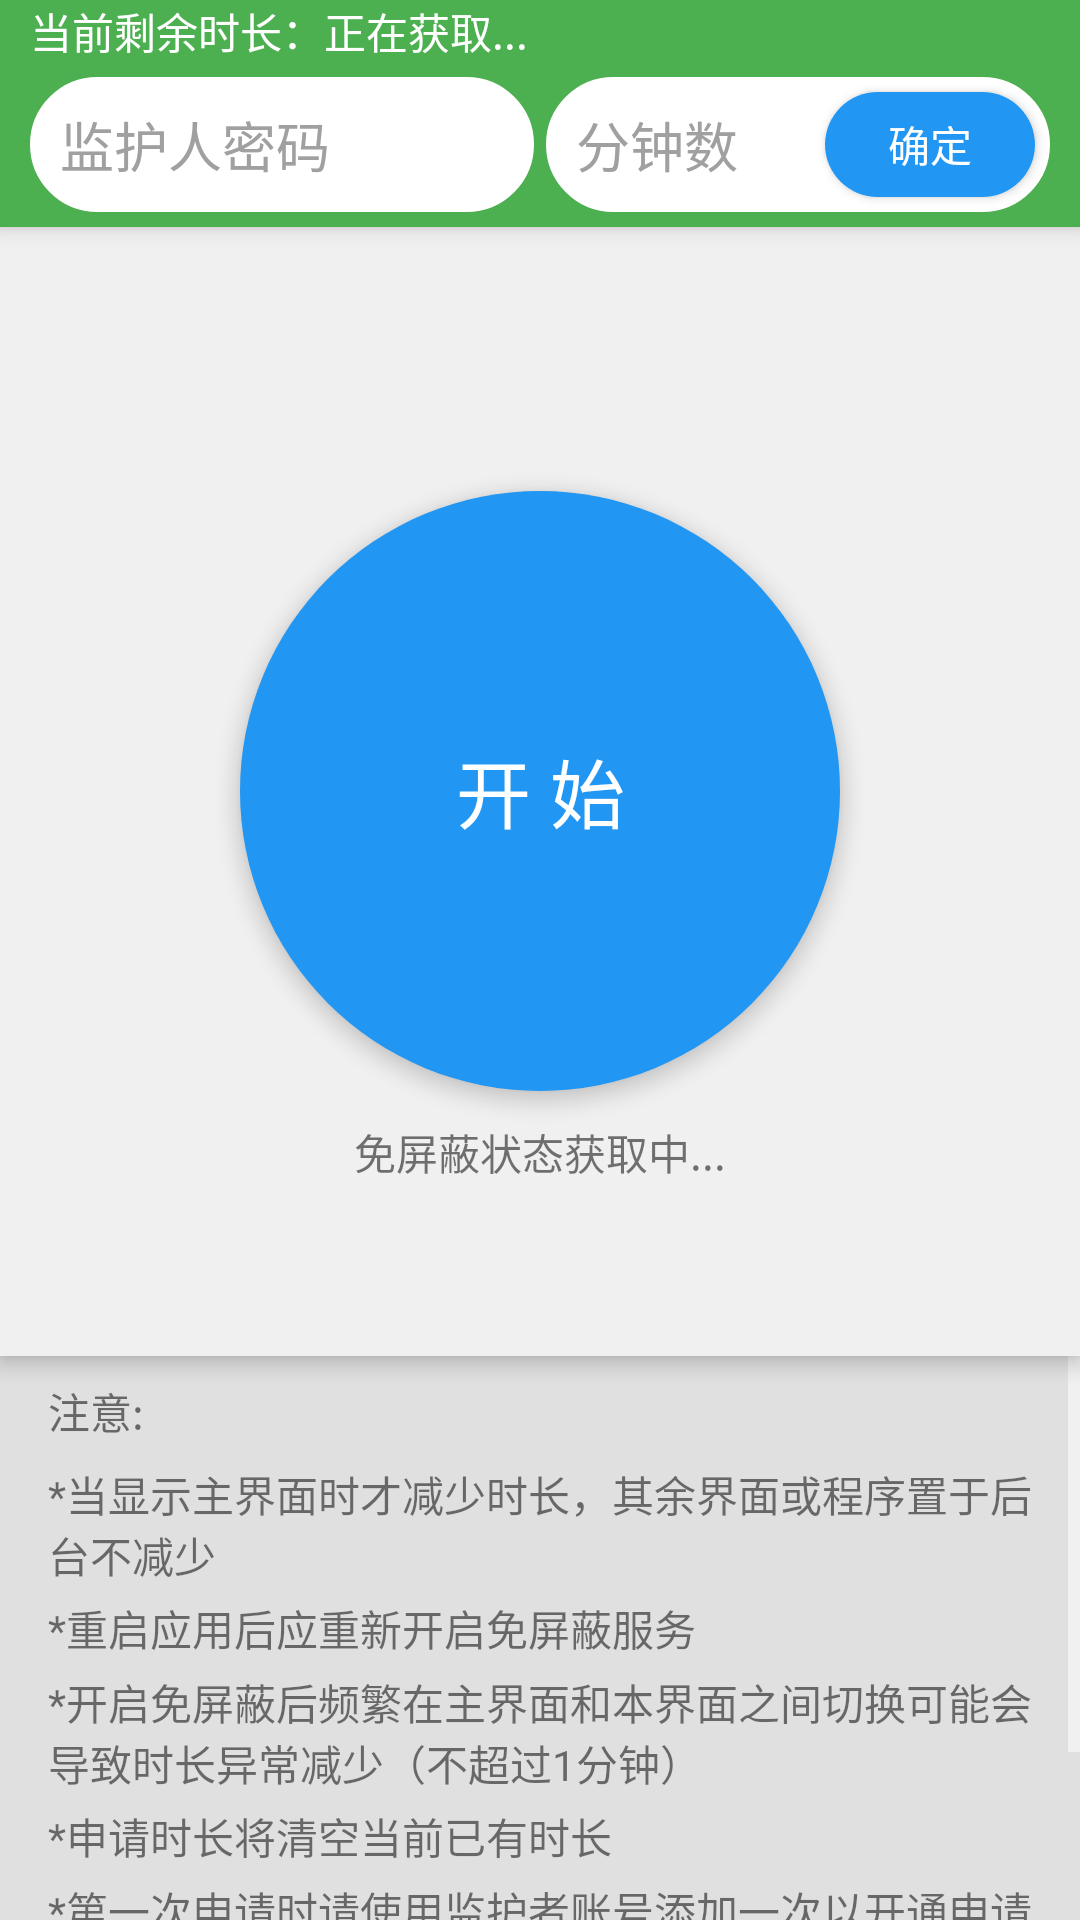

Here is an Android app screen rendered from its layout file. Give the layout XML and the strings, colors and styles it references.
<!-- AndroidManifest.xml: application theme AppTheme -->
<!-- res/layout/activity_apply_no_filter.xml -->
<?xml version="1.0" encoding="utf-8"?>
<RelativeLayout xmlns:android="http://schemas.android.com/apk/res/android"
    xmlns:app="http://schemas.android.com/apk/res-auto"
    xmlns:tools="http://schemas.android.com/tools"
    android:id="@+id/activity_apply_no_filter"
    android:layout_width="match_parent"
    android:layout_height="match_parent"
    tools:context="com.dustray.simplebrowser.ApplyNoFilterActivity">


    <RelativeLayout
        android:id="@+id/relativeLayout"
        android:layout_width="match_parent"
        android:layout_height="wrap_content"
        android:layout_alignParentLeft="true"
        android:layout_alignParentStart="true"
        android:background="@color/colorPrimary"
        android:elevation="@dimen/action_bar_shadow"
        android:paddingBottom="5dp"
        android:paddingLeft="10dp"
        android:paddingRight="10dp"
        android:translationZ="@dimen/action_bar_shadow">

        <RelativeLayout
            android:id="@+id/relativeLayout2"
            android:layout_width="match_parent"
            android:layout_height="wrap_content"
            android:layout_alignParentLeft="true"
            android:layout_alignParentStart="true">


            <TextView
                android:id="@+id/text_nofilter_time"
                android:layout_width="wrap_content"
                android:layout_height="wrap_content"
                android:layout_toEndOf="@+id/textView2"
                android:layout_toRightOf="@+id/textView2"
                android:text="正在获取..."
                android:textColor="@color/lightText" />

            <TextView
                android:id="@+id/textView2"
                android:layout_width="wrap_content"
                android:layout_height="wrap_content"
                android:layout_alignParentLeft="true"
                android:layout_alignParentStart="true"
                android:layout_centerVertical="true"
                android:text="当前剩余时长："
                android:textColor="@color/lightText" />
        </RelativeLayout>

        <RelativeLayout
            android:layout_width="match_parent"
            android:layout_height="wrap_content"
            android:layout_alignParentLeft="true"
            android:layout_alignParentStart="true"
            android:layout_below="@+id/relativeLayout2"
            android:layout_marginTop="5dp">

            <LinearLayout
                android:layout_width="match_parent"
                android:layout_height="45dp"
                android:layout_alignParentLeft="true"
                android:layout_centerVertical="true">

                <android.support.design.widget.TextInputEditText
                    android:id="@+id/edt_apply_pwd"
                    android:layout_width="match_parent"
                    android:layout_height="45dp"
                    android:layout_marginRight="2dp"
                    android:layout_weight="1"
                    android:background="@drawable/xml_btn_white"
                    android:hint="@string/prompt_guardian_password"
                    android:inputType="textPassword"
                    android:paddingLeft="10dp"
                    android:textColorHint="@color/grayText"
                    android:textCursorDrawable="@drawable/xml_sharp_accent" />

                <android.support.design.widget.TextInputEditText
                    android:id="@+id/edt_apply_time"
                    android:layout_width="match_parent"
                    android:layout_height="45dp"
                    android:layout_marginLeft="2dp"
                    android:layout_weight="1"
                    android:background="@drawable/xml_btn_white"
                    android:hint="分钟数"
                    android:inputType="number"
                    android:paddingLeft="10dp"
                    android:textColorHint="@color/grayText"
                    android:textCursorDrawable="@drawable/xml_sharp_accent" />
            </LinearLayout>

            <Button
                android:id="@+id/btn_nofilter_time"
                android:layout_width="70dp"
                android:layout_height="35dp"
                android:layout_alignParentRight="true"
                android:layout_centerVertical="true"
                android:layout_marginRight="5dp"
                android:background="@drawable/xml_btn_color_accent"
                android:text="确定"
                android:textColor="@color/lightText" />
        </RelativeLayout>

    </RelativeLayout>

    <LinearLayout
        android:layout_width="match_parent"
        android:layout_height="match_parent"
        android:layout_below="@+id/relativeLayout"
        android:orientation="vertical">

        <RelativeLayout
            android:id="@+id/rl_start"
            android:layout_width="match_parent"
            android:layout_height="match_parent"
            android:layout_weight="0.5"
            android:background="@color/colorGray"
            android:elevation="@dimen/action_bar_shadow"
            android:translationZ="@dimen/action_bar_shadow">

            <Button
                android:id="@+id/btn_start_nofilter"
                android:layout_width="200dp"
                android:layout_height="200dp"
                android:layout_centerInParent="true"
                android:layout_marginTop="16dp"
                android:background="@drawable/xml_btn_color_accent"
                android:elevation="2dp"
                android:text="开 始"
                android:textColor="@color/lightText"
                android:textSize="25dp"
                android:translationZ="2dp" />

            <TextView
                android:id="@+id/tv_no_filter_state"
                android:layout_width="wrap_content"
                android:layout_height="wrap_content"
                android:layout_below="@+id/btn_start_nofilter"
                android:layout_centerHorizontal="true"
                android:layout_marginTop="10dp"
                android:text="免屏蔽状态获取中..." />
        </RelativeLayout>

        <RelativeLayout
            android:layout_width="match_parent"
            android:layout_height="wrap_content"
            android:layout_weight="1"
            android:background="@color/colorGrayDark">

            <ScrollView
                android:id="@+id/sv_attention"
                android:layout_width="match_parent"
                android:layout_height="match_parent">

                <LinearLayout
                    android:layout_width="match_parent"
                    android:layout_height="wrap_content"
                    android:layout_marginLeft="16dp"
                    android:layout_marginRight="16dp"
                    android:orientation="vertical"
                    android:paddingBottom="8dp"
                    android:paddingTop="8dp">

                    <TextView
                        android:layout_width="match_parent"
                        android:layout_height="wrap_content"

                        android:text="注意:" />

                    <TextView
                        android:layout_width="match_parent"
                        android:layout_height="wrap_content"
                        android:layout_marginTop="7dp"

                        android:text="*当显示主界面时才减少时长，其余界面或程序置于后台不减少" />

                    <TextView
                        android:layout_width="match_parent"
                        android:layout_height="wrap_content"
                        android:layout_marginTop="4dp"
                        android:text="*重启应用后应重新开启免屏蔽服务" />

                    <TextView
                        android:layout_width="match_parent"
                        android:layout_height="wrap_content"
                        android:layout_marginTop="4dp"
                        android:text="*开启免屏蔽后频繁在主界面和本界面之间切换可能会导致时长异常减少（不超过1分钟）" />

                    <TextView
                        android:layout_width="match_parent"
                        android:layout_height="wrap_content"
                        android:layout_marginTop="4dp"
                        android:text="*申请时长将清空当前已有时长" />

                    <TextView
                        android:layout_width="match_parent"
                        android:layout_height="wrap_content"
                        android:layout_marginTop="4dp"
                        android:text="*第一次申请时请使用监护者账号添加一次以开通申请功能" />

                    <TextView
                        android:layout_width="match_parent"
                        android:layout_height="wrap_content"
                        android:layout_marginTop="4dp"
                        android:text="*免屏蔽开始后第一次点击有小概率无法打开被屏蔽页面，刷新一次网页即可解决" />

                </LinearLayout>
            </ScrollView>
        </RelativeLayout>
    </LinearLayout>

</RelativeLayout>
<!-- resources referenced by this layout -->
<resources>
  <color name="colorGray">#f0f0f0</color>
  <color name="colorGrayDark">#e0e0e0</color>
  <color name="colorPrimary">#4CAF50</color>
  <color name="grayText">#A0A0A0</color>
  <color name="lightText">#FFFFFF</color>
  <dimen name="action_bar_shadow">2dp</dimen>
  <!-- drawable xml_btn_color_accent (drawable-v21) -->
  <?xml version="1.0" encoding="utf-8"?>
  <ripple xmlns:android="http://schemas.android.com/apk/res/android"
      android:color="@color/waterRipple">
      <item android:state_pressed="false">
          <shape android:shape="rectangle">
              <corners android:radius="100dp" />
  
              <solid android:color="@color/colorAccent" />
          </shape>
      </item>
  
  </ripple>
  <!-- drawable xml_btn_white (drawable) -->
  <?xml version="1.0" encoding="utf-8"?>
  <selector xmlns:android="http://schemas.android.com/apk/res/android">
  
      <item android:state_pressed="false"><shape android:shape="rectangle">
              <corners android:radius="100dp" />
  
              <solid android:color="#ffffff" />
  
              <stroke android:dashGap="0dp" android:width="1dp" android:color="#ffffff" />
          </shape></item>
      <item android:state_pressed="true"><shape android:shape="rectangle">
              <corners android:radius="100dp" />
              <solid android:color="#ffffff" />
  
              <stroke android:dashGap="0dp" android:width="1dp" android:color="#ffffff" />
          </shape></item>
  
  </selector>
  <!-- drawable xml_sharp_accent (drawable) -->
  <shape xmlns:android="http://schemas.android.com/apk/res/android"
      android:shape="rectangle">
      <size android:width="2dp" />
      <solid android:color="@color/colorAccent" />
  </shape>
  <string name="prompt_guardian_password">监护人密码</string>
  <style name="AppTheme" parent="Theme.AppCompat.Light.DarkActionBar">
          
          <item name="colorAccent">@color/colorAccent</item>
          
          <item name="colorPrimary">@color/colorPrimary</item>
          
          <item name="colorPrimaryDark">@color/colorPrimary</item>
          
          <item name="android:windowBackground">@android:color/white</item>
  
          <item name="android:textColorHint">@color/lightText</item>
          
          <item name="colorControlNormal">@color/lightText</item>
          
          <item name="colorControlActivated">@color/white</item>
          <item name="colorControlHighlight">@color/white</item>
      </style>
  <color name="waterRipple">#70FFFFFF</color>
  <color name="colorAccent">#2196F3</color>
  <color name="white">#FFFFFF</color>
</resources>
